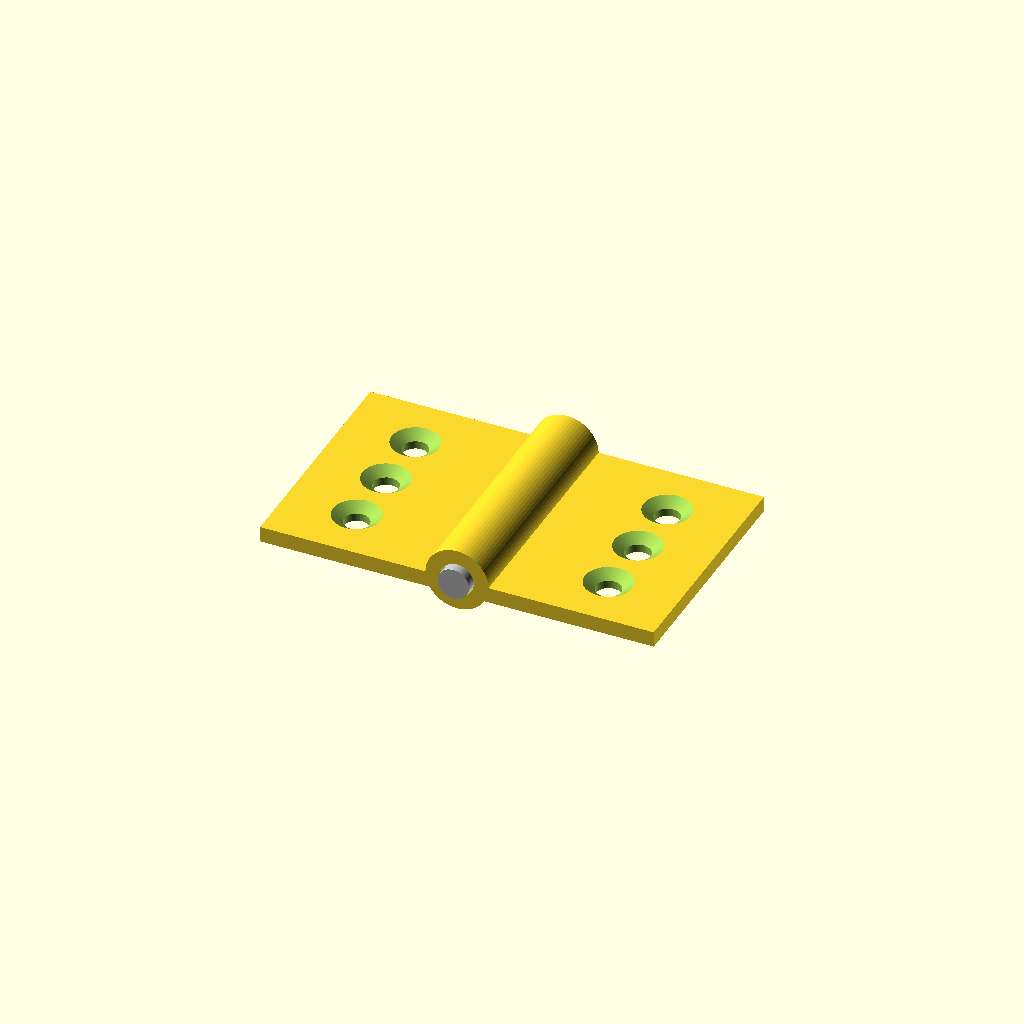
Cell 1: rendered with the file's own defaults.
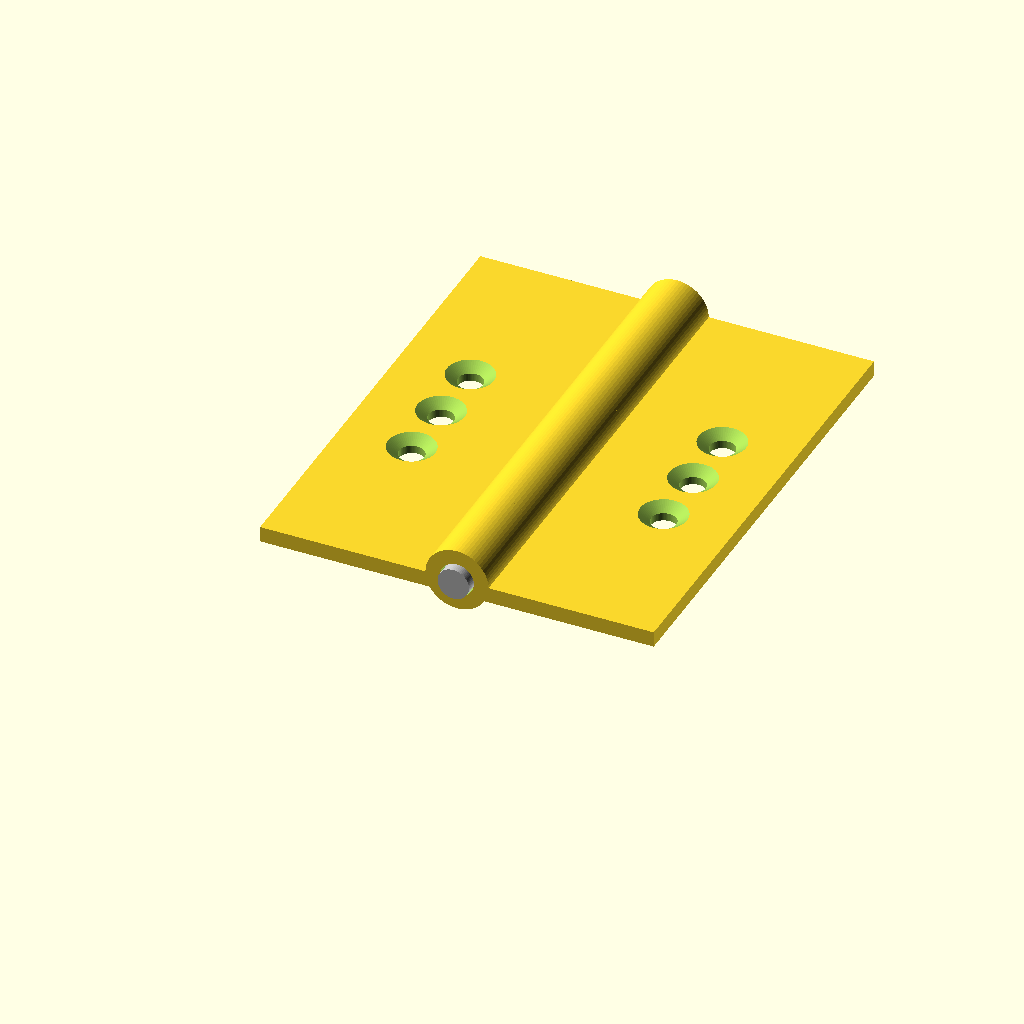
Cell 2: the same model with leaf_length = 60.
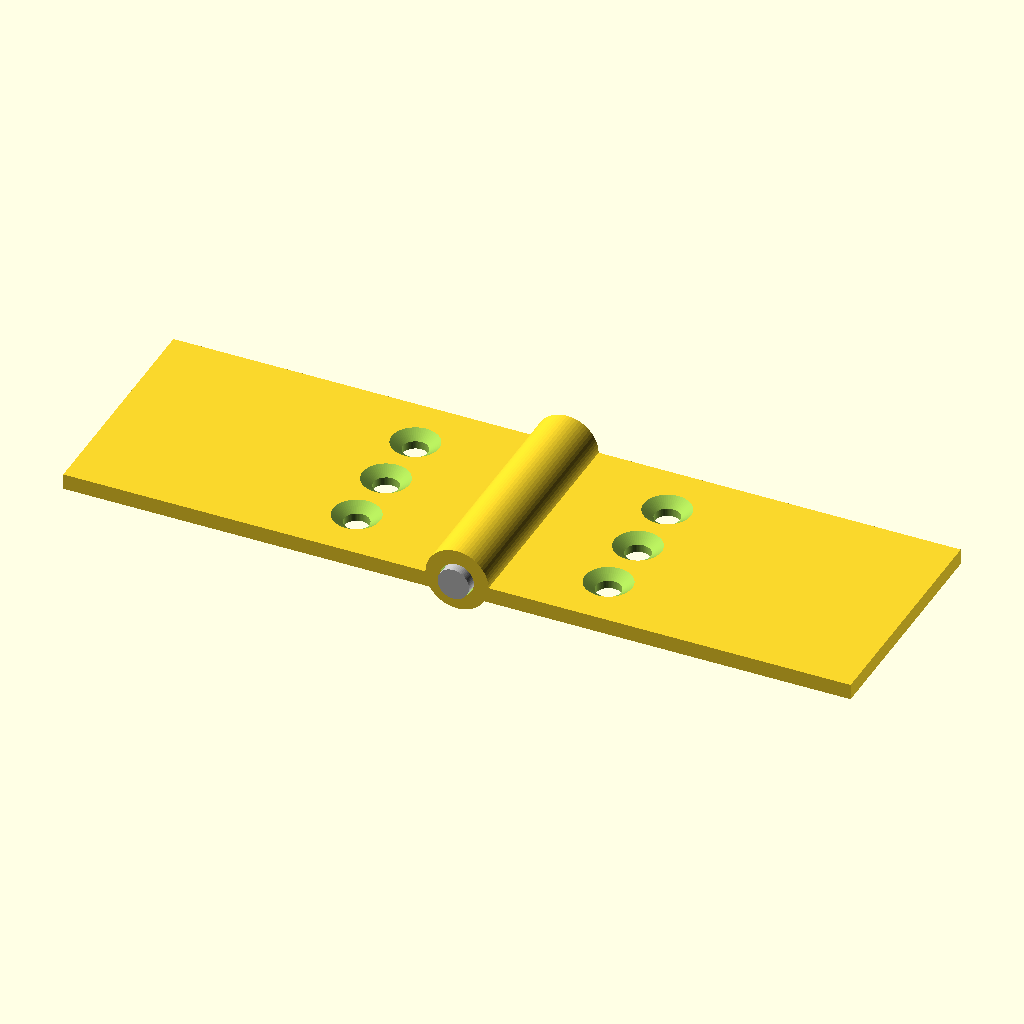
Cell 3: the same model with leaf_width = 50.
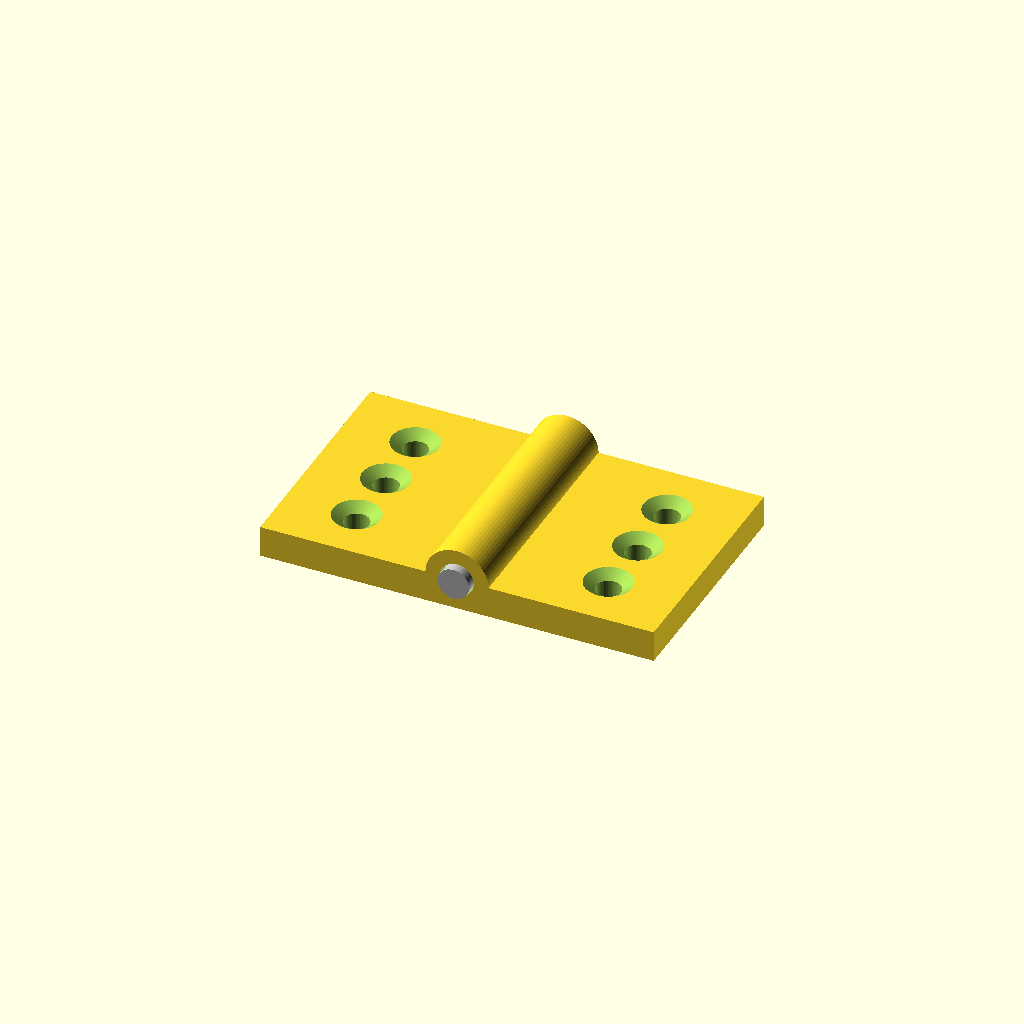
Cell 4: leaf_thickness = 4 (everything else at default).
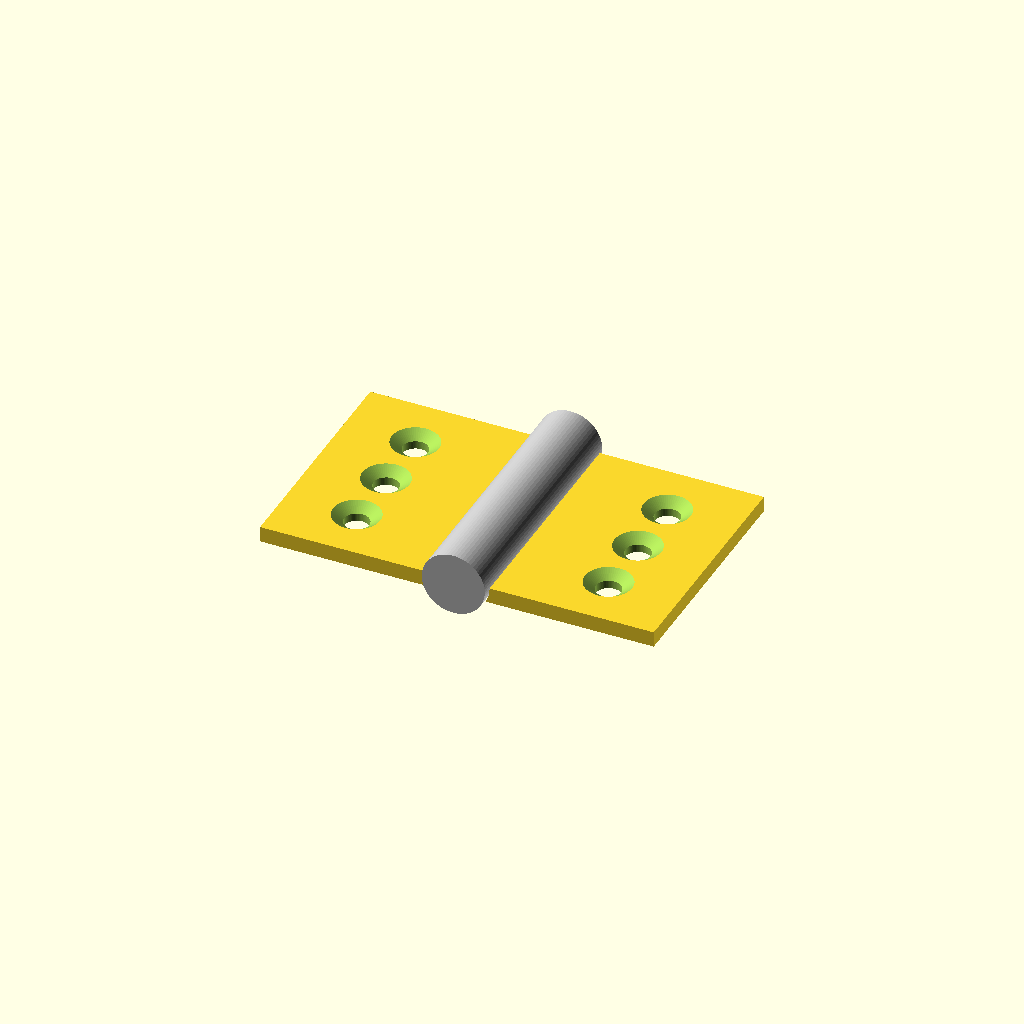
Cell 5: pin_dia = 8 (everything else at default).
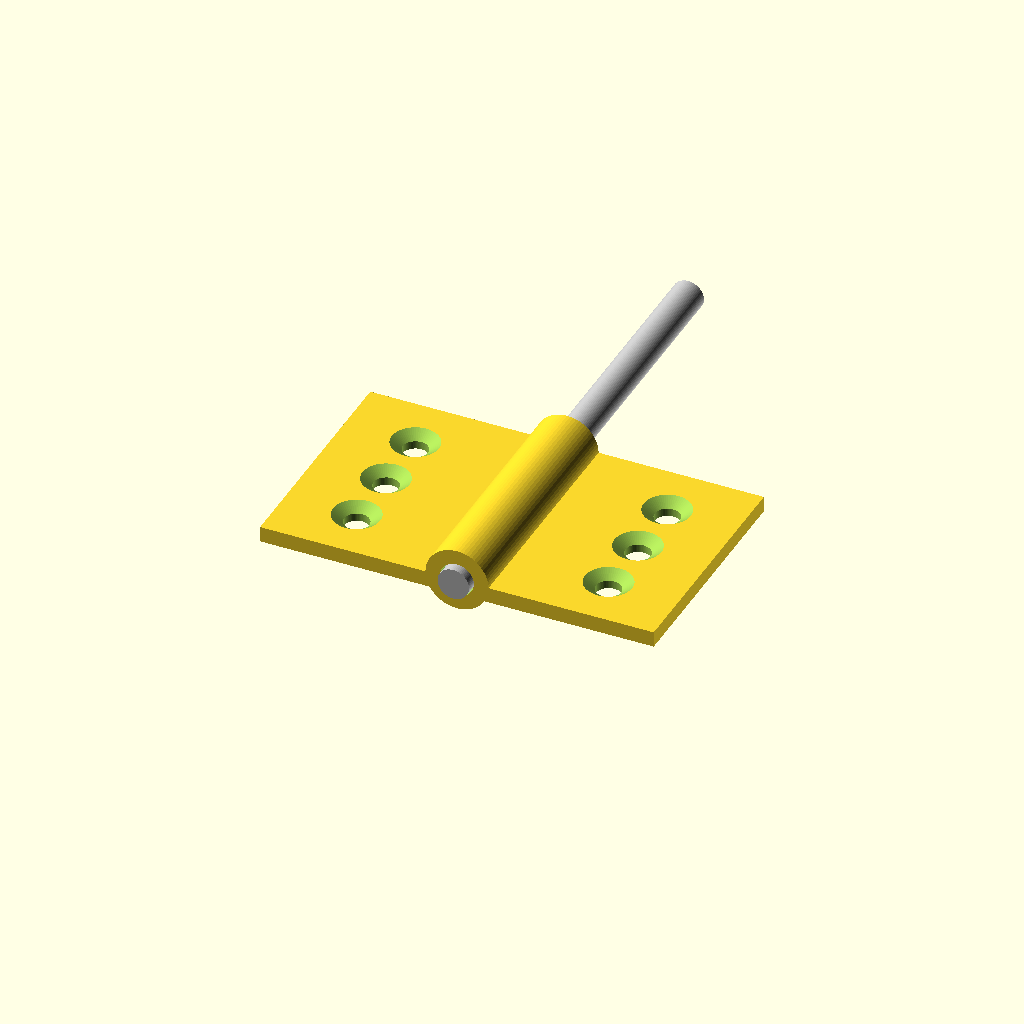
Cell 6 — pin_length set to 64, the other parameters unchanged.
All cells are drawn from one camera (rotation 55°, 0°, 25°, orthographic, colour scheme Cornfield), so only the parameter changes between them.
OpenSCAD source file results/tier-3-butt-hinge/bare-think-off_gemini-3.6-flash-eb757e7b7845-2026-09-05T10-39-10-475Z/final.scad:
$fn = 64;

// パラメータ定義
leaf_length = 30;       // 縦方向 (Y軸)
leaf_width = 25;        // 横方向 (X軸)
leaf_thickness = 2;     // 板厚 (Z軸)

pin_dia = 4;            // ピン径
pin_length = 32;        // ピン長さ

knuckle_od = 8;         // ナックル外径
clearance = 0.3;        // ピンとナックル内径のクリアランス
knuckle_id = pin_dia + clearance; // ナックル内径 (4.3mm)

num_knuckles = 5;
knuckle_len = leaf_length / num_knuckles; // 6mm

screw_pass_dia = 3.2;   // M3貫通穴径
screw_head_dia = 6.0;   // 皿頭径
screw_head_depth = 1.0; // 皿頭深さ
screw_pitch = 8;        // 穴ピッチ (Y方向)

// 単体プレート（板部＋ナックル部）を生成するモジュール
module leaf_with_knuckles(knuckle_indices) {
    difference() {
        union() {
            // 板部: X=0からX方向(正または負)へ伸びる
            // 平らな上面が Z=0 になるように配置 (Z: -leaf_thickness ～ 0)
            translate([0, 0, -leaf_thickness])
                cube([leaf_width, leaf_length, leaf_thickness]);

            // ナックル部 (指定されたインデックスの位置に配置)
            for (i = knuckle_indices) {
                translate([0, i * knuckle_len, 0])
                    rotate([-90, 0, 0])
                        cylinder(d = knuckle_od, h = knuckle_len);
            }
        }

        // ピン用の貫通穴 (Y軸に沿う中心穴)
        translate([0, -1, 0])
            rotate([-90, 0, 0])
                cylinder(d = knuckle_id, h = leaf_length + 2);

        // 皿穴 (3箇所)
        // Y方向: 中央(15mm)を中心に screw_pitch(8mm) 間隔で配置 (7mm, 15mm, 23mm)
        // X方向: ナックルから離れた側 (X = 16mm)
        hole_x = 16;
        for (y_pos = [leaf_length/2 - screw_pitch, leaf_length/2, leaf_length/2 + screw_pitch]) {
            translate([hole_x, y_pos, 0]) {
                // 皿頭テーパ部
                translate([0, 0, -screw_head_depth])
                    cylinder(h = screw_head_depth + 0.01, d1 = screw_pass_dia, d2 = screw_head_dia);
                // 貫通穴部
                translate([0, 0, -leaf_thickness - 1])
                    cylinder(h = leaf_thickness + 2, d = screw_pass_dia);
            }
        }
    }
}

// 1. 左板 (x < 0 側に配置、ナックルは index 0, 2, 4)
mirror([1, 0, 0]) {
    leaf_with_knuckles([0, 2, 4]);
}

// 2. 右板 (x > 0 側に配置、ナックルは index 1, 3)
leaf_with_knuckles([1, 3]);

// 3. ピン軸 (両端 1mm ずつ突出: Y = -1 から 31mm)
color("silver")
translate([0, -1, 0])
    rotate([-90, 0, 0])
        cylinder(d = pin_dia, h = pin_length);
Parameter table extracted from the source (name, type, default, range or options):
leaf_length: number, default 30
leaf_width: number, default 25
leaf_thickness: number, default 2
pin_dia: number, default 4
pin_length: number, default 32
knuckle_od: number, default 8
clearance: number, default 0.3
num_knuckles: number, default 5
screw_pass_dia: number, default 3.2
screw_head_dia: number, default 6
screw_head_depth: number, default 1
screw_pitch: number, default 8
